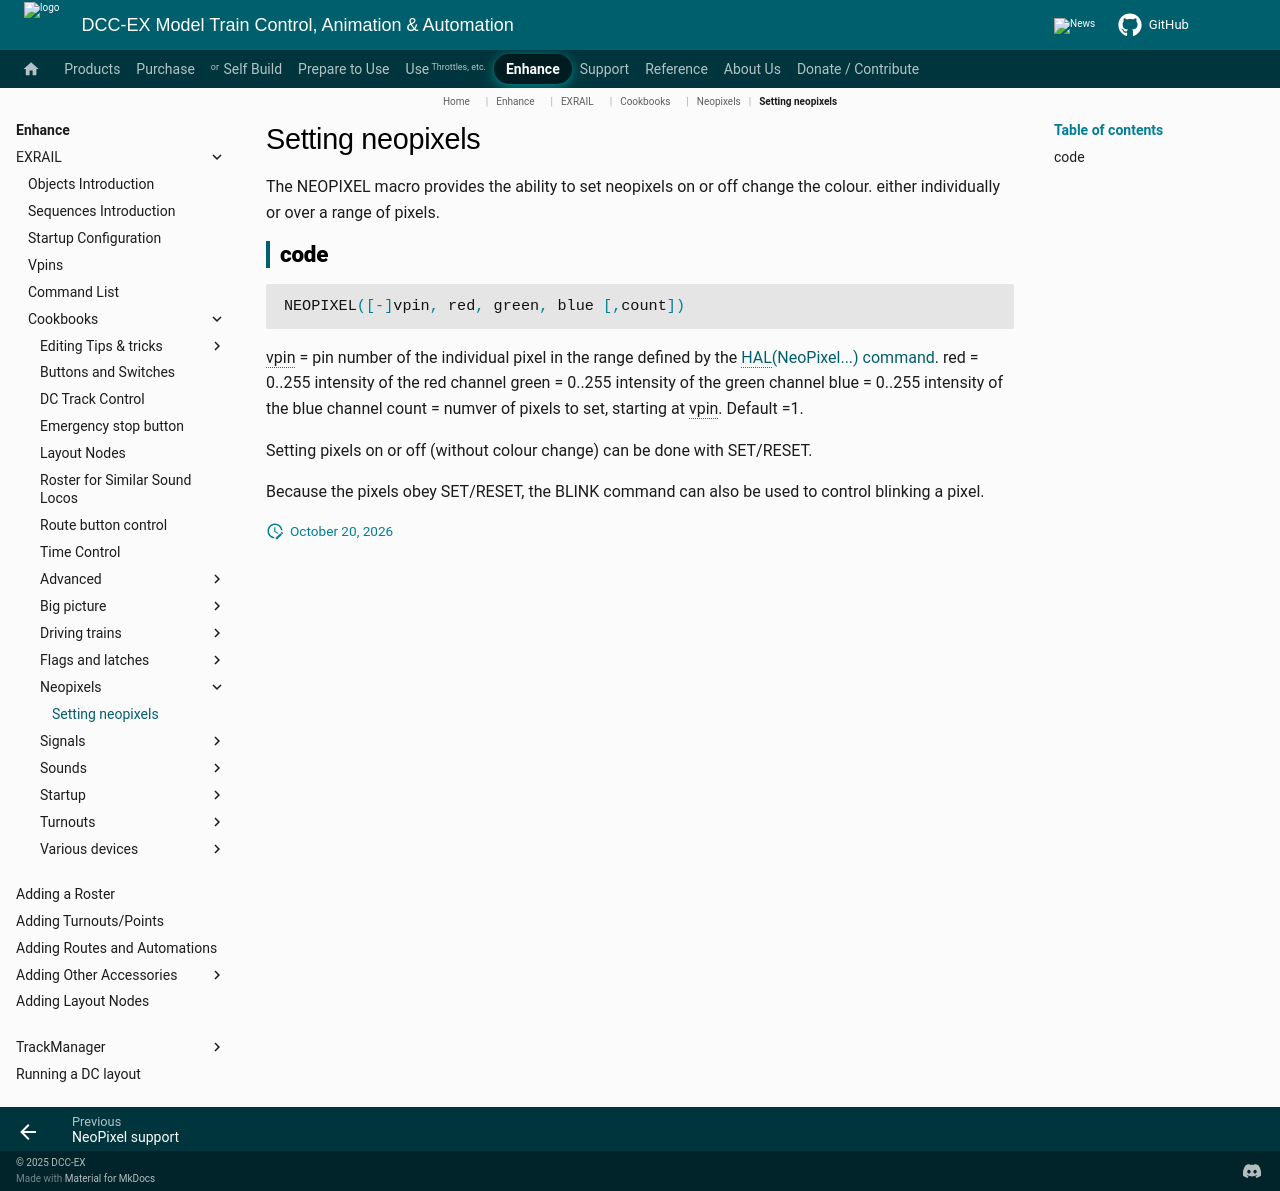

repository: DCC-EX/mkdocs-test · page: enhance/exrail/cookbooks/neopixels/neopixels/index.html · generator: mkdocs

# Setting neopixels

The NEOPIXEL macro provides the ability to set neopixels on or off change the colour. either individually or over a range of pixels.

## code

```cpp
NEOPIXEL([-]vpin, red, green, blue [,count])
```

vpin = pin number of the individual pixel in the range defined by the [HAL(NeoPixel...) command](index.md).
red = 0..255 intensity of the red channel
green = 0..255 intensity of the green channel
blue = 0..255 intensity of the blue channel
count = numver of pixels to set, starting at vpin. Default =1.

 Setting pixels on or off (without colour change) can be done with SET/RESET.

Because the pixels obey SET/RESET, the BLINK command can also be used to control blinking a pixel.
